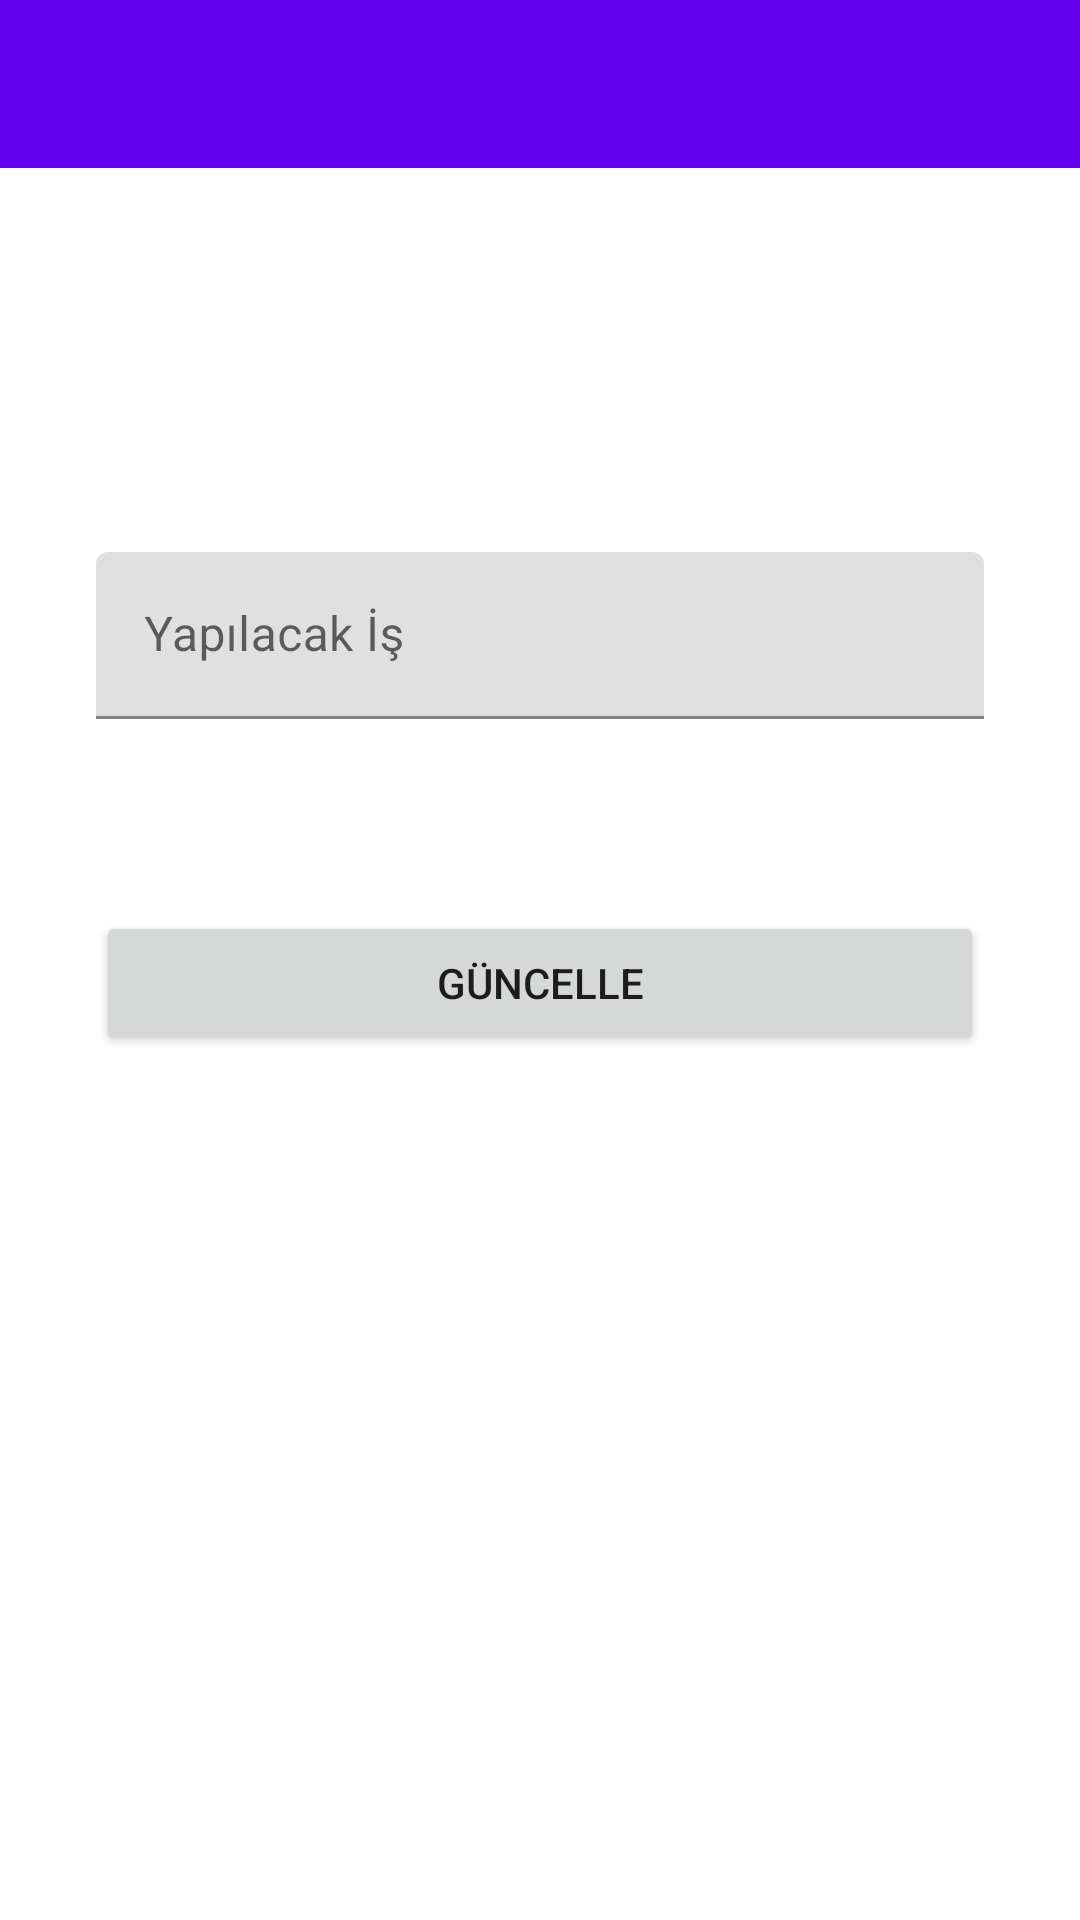

Write the Android layout XML for this screen, with the resource values it uses.
<!-- AndroidManifest.xml: application theme Theme.ToDooList -->
<!-- res/layout/fragment_detay.xml -->
<?xml version="1.0" encoding="utf-8"?>
<layout xmlns:android="http://schemas.android.com/apk/res/android"
    xmlns:app="http://schemas.android.com/apk/res-auto"
    xmlns:tools="http://schemas.android.com/tools">

    <data>
        <variable name="detayToolbarBaslik" type="String" />
        <variable name="yapilacakNesnesi" type="com.example.todoolist.data.entity.Yapilacaklar" />
        <variable name="detayFragment" type="com.example.todoolist.ui.fragment.DetayFragment" />
    </data>

    <androidx.constraintlayout.widget.ConstraintLayout
        android:layout_width="match_parent"
        android:layout_height="match_parent"
        tools:context=".ui.fragment.DetayFragment">

        <androidx.appcompat.widget.Toolbar
            android:id="@+id/toolbar"
            app:title="@{detayToolbarBaslik}"
            android:layout_width="0dp"
            android:layout_height="wrap_content"
            android:background="?attr/colorPrimary"
            android:minHeight="?attr/actionBarSize"
            android:theme="?attr/actionBarTheme"
            app:layout_constraintEnd_toEndOf="parent"
            app:layout_constraintStart_toStartOf="parent"
            app:layout_constraintTop_toTopOf="parent" />

        <com.google.android.material.textfield.TextInputLayout
            android:id="@+id/textInputLayout2"
            android:layout_width="0dp"
            android:layout_height="wrap_content"
            android:layout_marginStart="32dp"
            android:layout_marginTop="128dp"
            android:layout_marginEnd="32dp"
            app:layout_constraintEnd_toEndOf="parent"
            app:layout_constraintHorizontal_bias="0.5"
            app:layout_constraintStart_toStartOf="parent"
            app:layout_constraintTop_toBottomOf="@+id/toolbar">

            <com.google.android.material.textfield.TextInputEditText
                android:id="@+id/editTextYapilacakIs"
                android:layout_width="match_parent"
                android:layout_height="wrap_content"
                android:hint="Yapılacak İş"
                android:text="@{yapilacakNesnesi.yapilacak_is}" />
        </com.google.android.material.textfield.TextInputLayout>

        <Button
            android:id="@+id/buttonGuncelle"
            android:layout_width="0dp"
            android:layout_height="wrap_content"
            android:layout_marginStart="32dp"
            android:layout_marginTop="64dp"
            android:layout_marginEnd="32dp"
            android:onClick="@{() -> detayFragment.buttonGuncelleTikla(yapilacakNesnesi.yapilacak_id,editTextYapilacakIs.getText().toString())}"
            android:text="Güncelle"
            app:layout_constraintEnd_toEndOf="parent"
            app:layout_constraintStart_toStartOf="parent"
            app:layout_constraintTop_toBottomOf="@+id/textInputLayout2" />
    </androidx.constraintlayout.widget.ConstraintLayout>
</layout>
<!-- resources referenced by this layout -->
<resources>
  <style name="Theme.ToDooList" parent="Theme.MaterialComponents.DayNight.DarkActionBar">
          
          <item name="colorPrimary">@color/purple_500</item>
          <item name="colorPrimaryVariant">@color/purple_700</item>
          <item name="colorOnPrimary">@color/white</item>
          
          <item name="colorSecondary">@color/teal_200</item>
          <item name="colorSecondaryVariant">@color/teal_700</item>
          <item name="colorOnSecondary">@color/black</item>
          
          <item name="android:statusBarColor" tools:targetApi="l">?attr/colorPrimaryVariant</item>
          
          <item name="windowActionBar">false</item>
          <item name="windowNoTitle">true</item>
      </style>
  <!-- not gathered from this repository: default colours our renderer supplied (Android Studio template values) -->
  <color name="purple_500">#FF6200EE</color>
  <color name="purple_700">#FF3700B3</color>
  <color name="teal_200">#FF03DAC5</color>
  <color name="teal_700">#FF018786</color>
  <color name="black">#FF000000</color>
  <color name="white">#FFFFFFFF</color>
</resources>
